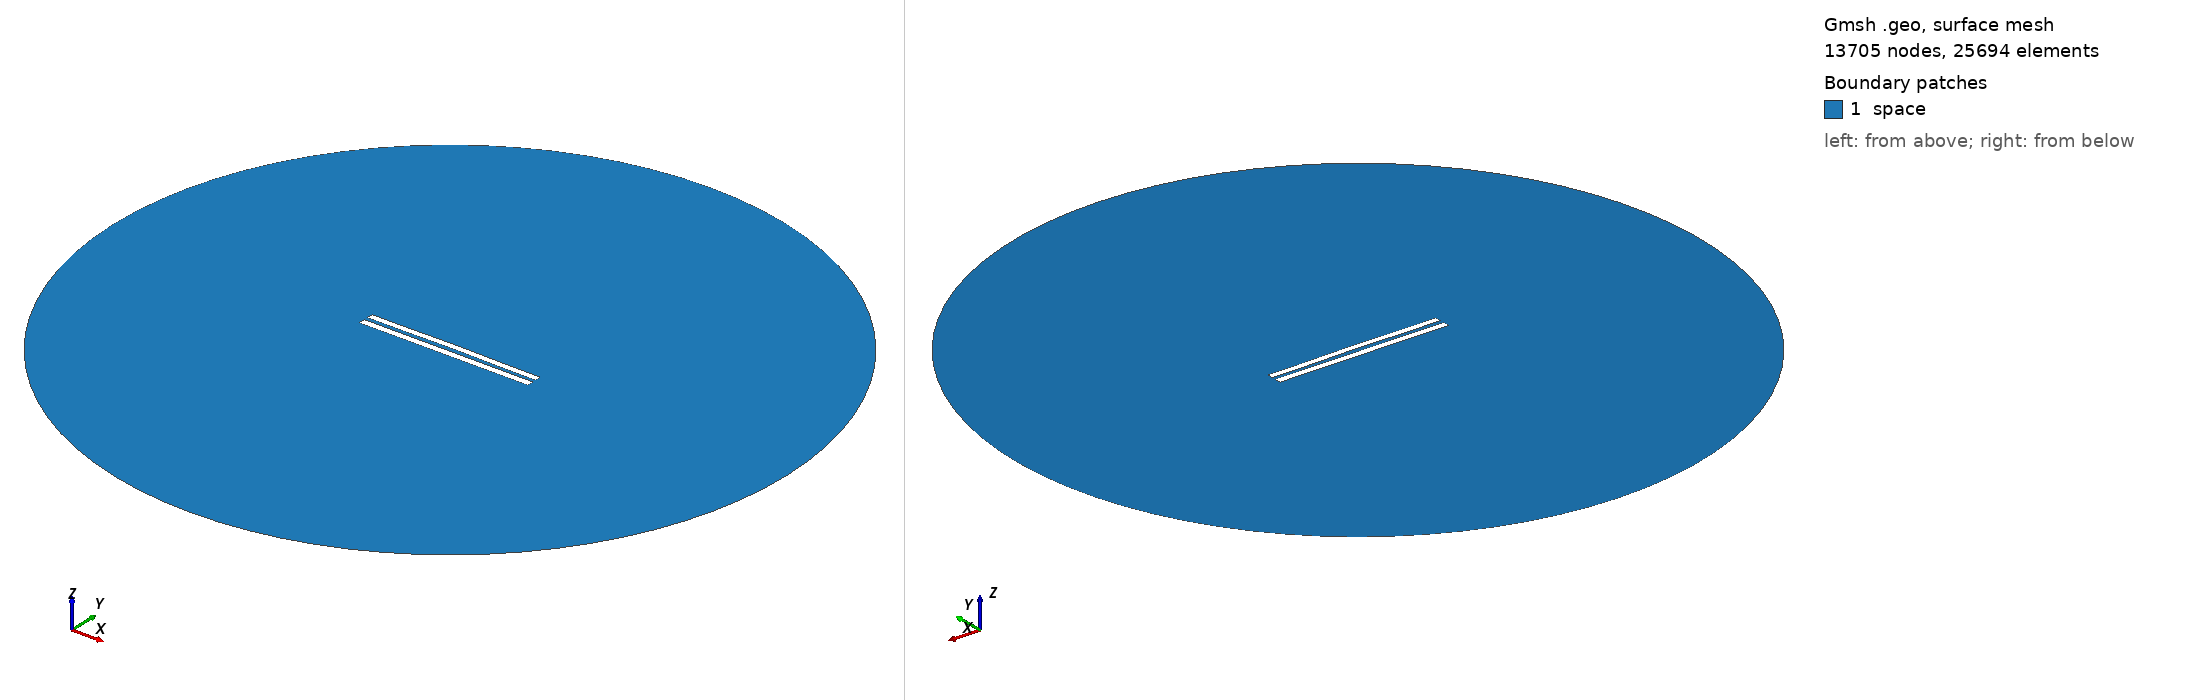

Gmsh geometry script, surface-meshed: 13705 nodes, 25694 surface elements. Boundary patches (legend numbers): 1 space. Left view from above one corner, right view from below the opposite corner. Legend entries are the model's physical surfaces. The drawing asked Gmsh for element sizes between 1% and 20% of the model's largest extent; the script's own settings can give other sizes.

=== 5862.geo (drawn) ===
//---------------------------------------
// Geometry kernel
//---------------------------------------

SetFactory("OpenCASCADE");



//---------------------------------------
// Parameters of the geometry
//---------------------------------------

// Overetch of the upper plate
overetch = 0.125;

// Distance between the plates
distance = 2.5;

// Discretization over the x axis (for the deformation)
nx = 50; 

// Length of the plate
L = 100 - overetch; 

// Number of modes
n = 4; 

// 1st mode coefficient
coeff(1) = -0.075;
beta(1) = 0.596864 * 3.1415926535 / L;

// 2nd mode coefficient
coeff(2) = 0.15;
beta(2) = 1.49418 * 3.1415926535 / L;

// 3rd mode coefficient
coeff(3) = 0.0;
beta(3) = 2.50025 * 3.1415926535 / L;

// 4th mode coefficient
coeff(4) = -0.075;
beta(4) = 3.49999 * 3.1415926535 / L;



//---------------------------------------
// Upper plate (deformed rectangle)
//---------------------------------------

// Coordiantes of the upper plate
xmin = -50;
xmax = 50 - overetch;

// Height of the upper plate
yheight = 4 - 2 * overetch;

// Indexes of the points
UpperID[] = {};
LowerID[] = {};
LeftID[] = {};
RightID[] = {};

// Point index
p = 1;

// Horizontal edges
For i In {1:nx}
    x = xmin + (i-1)*(xmax - xmin)/(nx-1);

    y_bottom = distance / 2 + overetch;
    For j In {1:n}
        C = (Cosh(beta(j)*L) + Cos(beta(j)*L)) / (Sinh(beta(j)*L) + Sin(beta(j)*L));
        y_bottom  = y_bottom + coeff(j) * (Cosh(beta(j)*(x+50)) - Cos(beta(j)*(x+50)) - C * (Sinh(beta(j)*(x+50)) - Sin(beta(j)*(x+50))));
    EndFor

    y_top = y_bottom + yheight;

    Point(p) = {x, y_top, 0, 1.0};
    UpperID[i] = p;
    p = p + 1;

    Point(p) = {x, y_bottom, 0, 1.0};
    LowerID[i] = p;
    p = p + 1;
EndFor

// Create point lists
UpperPts[] = {}; LowerPts[] = {};
For i In {1:nx}
  UpperPts[] += {UpperID[i]};
  LowerPts[] += {LowerID[i]};
EndFor

// Build splines
Spline(1) = {UpperPts[]};
Spline(2) = {LowerPts[]};
Line(3) = {LowerPts[nx-1], UpperPts[nx-1]};
Line(4) = {LowerPts[0], UpperPts[0]};

// Build the plane surface
Curve Loop(1) = {2, 3, -1, -4};
Plane Surface(1) = {1};



//---------------------------------------
// Lower plate (rectangle)
//---------------------------------------

// Vertices
Point(1001) = {-50, -1, 0, 1.0};
Point(1002) = { 50, -1, 0, 1.0};
Point(1003) = { 50,  -5, 0, 1.0};
Point(1004) = {-50,  -5, 0, 1.0};

// Edges
Line(5) = {1001, 1002};
Line(6) = {1002, 1003};
Line(7) = {1003, 1004};
Line(8) = {1004, 1001};

// Plane surface
Line Loop(2) = {5, 6, 7, 8};
Plane Surface(2) = {2}; 



//---------------------------------------
// Outer (fictious) boundary
//---------------------------------------

// Points
Point(1005) = {0, 0, 0};       // Center
Point(1006) = {200, 0, 0};     // Start point
Point(1007) = {0, 200, 0};     // 90 degrees
Point(1008) = {-200, 0, 0};    // 180 degrees
Point(1009) = {0, -200, 0};    // 270 degrees

// Circle arcs (each needs start, center, end)
Circle(9) = {1006, 1005, 1007};
Circle(10) = {1007, 1005, 1008};
Circle(11) = {1008, 1005, 1009};
Circle(12) = {1009, 1005, 1006};

// Plane surface for the entire domain
Curve Loop(3) = {9, 10, 11, 12};
Surface(3) = {3};

// Subtract the plates from the whole domain to obtain the actual domain where we want to solve the equations
BooleanDifference{ Surface{3}; Delete; }{ Surface{1}; Surface{2}; Delete; }




//---------------------------------------
// Transfinite Lines/Curves
//---------------------------------------

// Set the number of points on the boundaries
r = 7;

// Plates
Transfinite Curve {1, 2} = 50*r Using Progression 1;
Transfinite Curve {3, 4} = 2*r Using Progression 1;
Transfinite Line {5, 7} = 50*r Using Progression 1;
Transfinite Line {6, 8} = 2*r Using Progression 1;

// Outer boundary
Transfinite Line {9, 10, 11, 12} = 20 Using Progression 1;



//---------------------------------------
// Physical groups
//---------------------------------------                

// Physical curves (boundaries)
Physical Line("force_segment", 10) = {2};
Physical Line("upper_plate", 11) = {1, 3, 4};
Physical Line("lower_plate", 12) = {5, 6, 7, 8};
Physical Line("boundary", 20) = {9, 10, 11, 12};

// Physical Surfaces
Physical Surface("space", 30) = {3};



//---------------------------------------
// 6. Generate the Mesh
//---------------------------------------

// 2D mesh generation
Mesh 2;
